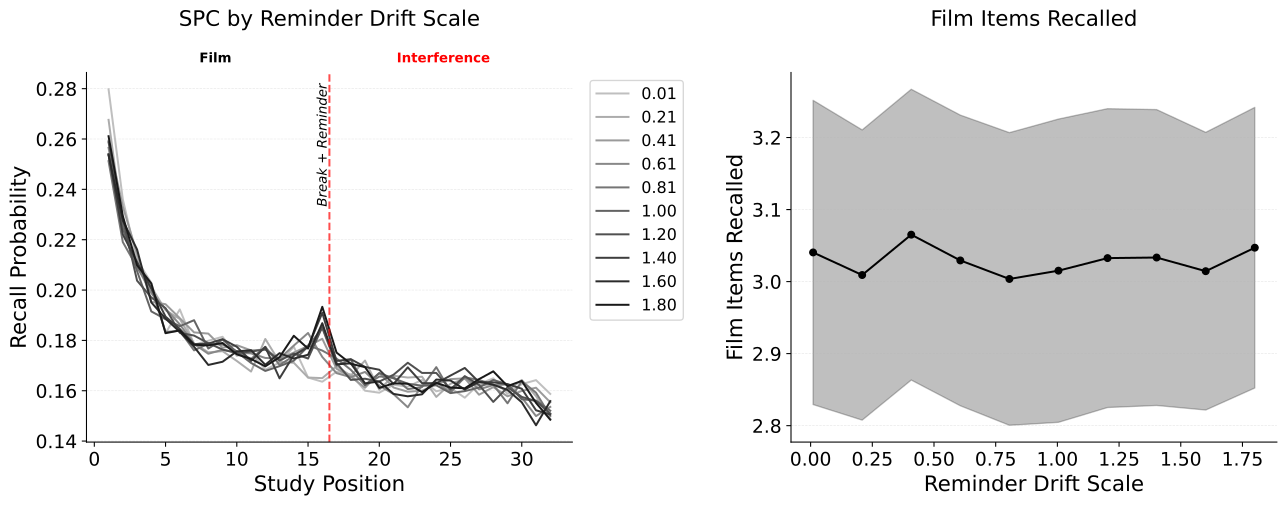

Data behind this chart, as committed beside it:
value, mean, ci_lower, ci_upper
0.01, 3.04, 2.829, 3.252
0.2089, 3.009, 2.808, 3.211
0.4078, 3.065, 2.863, 3.267
0.6067, 3.029, 2.828, 3.231
0.8056, 3.004, 2.801, 3.207
1.004, 3.015, 2.805, 3.226
1.203, 3.033, 2.825, 3.24
1.402, 3.033, 2.828, 3.239
1.601, 3.014, 2.822, 3.207
1.8, 3.047, 2.852, 3.242
